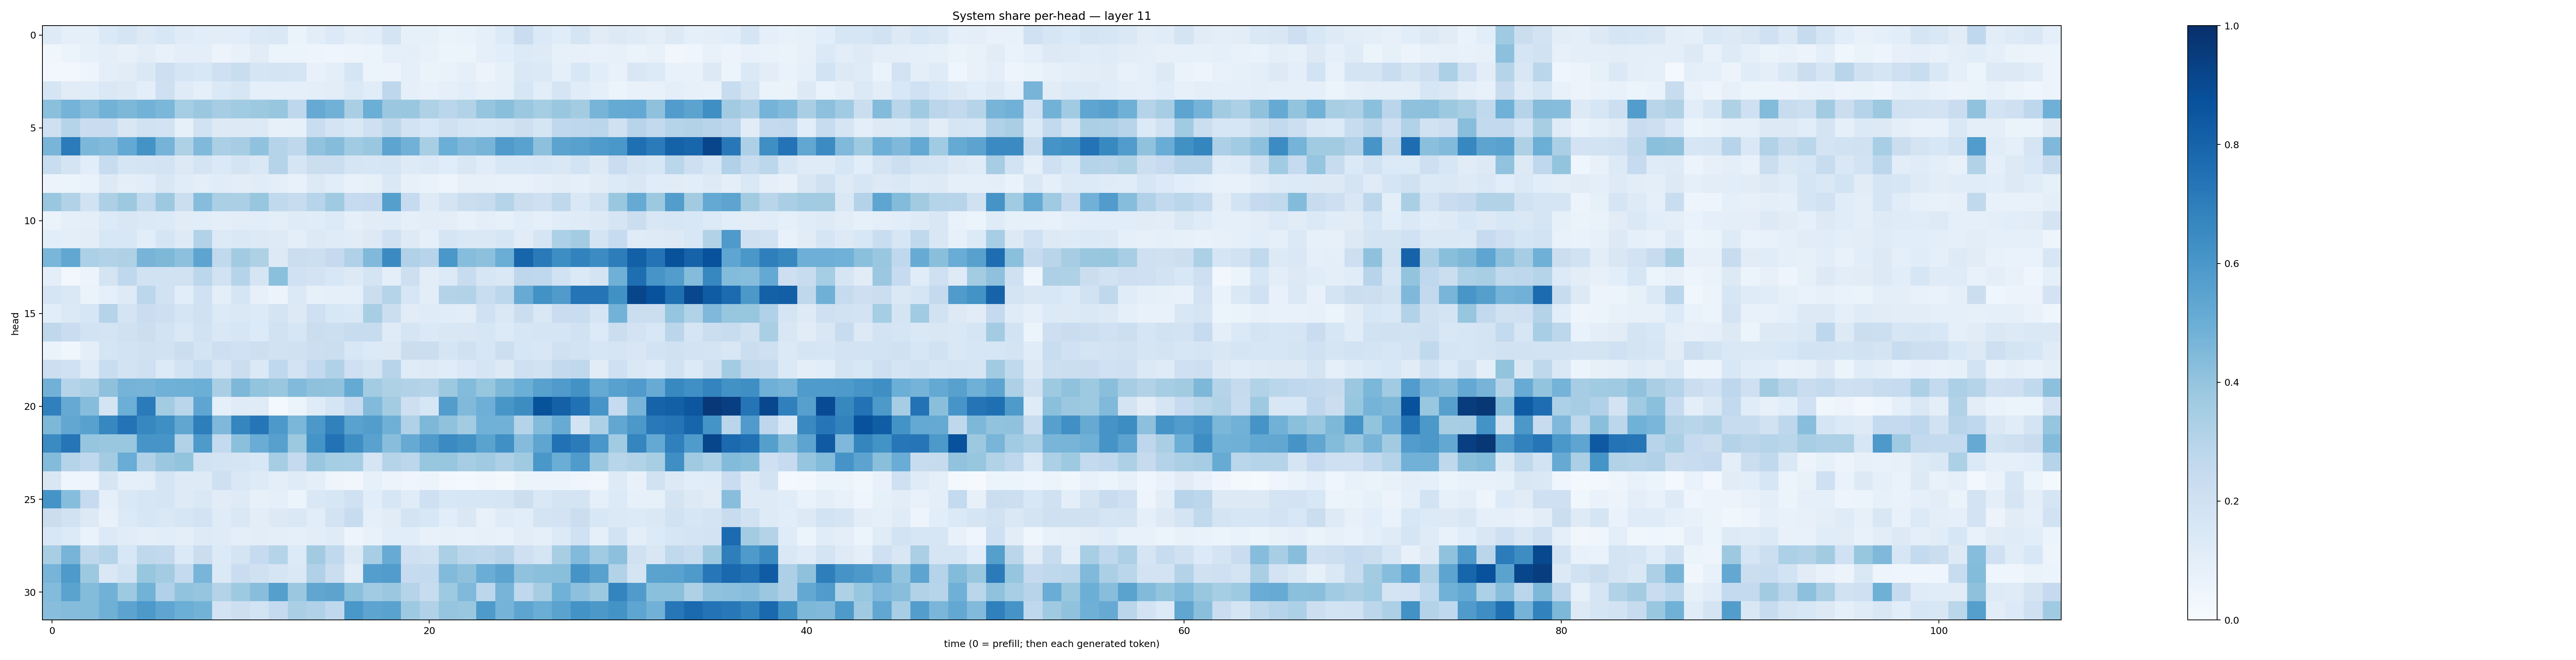

The data file committed next to this chart (first rows):
0.12383759, 0.08625512, 0.08993992, 0.1379377, 0.16824527, 0.13182716, 0.15622103, 0.11958289, 0.10801151, 0.10213506, 0.10642703, 0.1376124, 0.14093776, 0.0656557, 0.10207853, 0.13636106, 0.09705061, 0.10935188, 0.17570625, 0.08281154, 0.08526075, 0.0626835, 0.068683945, 0.086454526
0.03525, 0.05337, 0.08223, 0.0984, 0.08061, 0.1051, 0.07136, 0.0941, 0.1009, 0.05853, 0.07175, 0.1127, 0.06112, 0.05438, 0.04891, 0.04631, 0.04958, 0.06138, 0.09099, 0.09534, 0.07043, 0.06104, 0.06191, 0.09154
0.02847, 0.02862, 0.04934, 0.09524, 0.1111, 0.1428, 0.2136, 0.1671, 0.1539, 0.2056, 0.232, 0.1718, 0.1793, 0.1684, 0.07805, 0.1007, 0.1641, 0.05187, 0.05567, 0.09289, 0.06503, 0.06831, 0.08697, 0.0576
0.1701, 0.1108, 0.1169, 0.1409, 0.1316, 0.09817, 0.2104, 0.1195, 0.09276, 0.137, 0.1566, 0.09193, 0.09045, 0.09102, 0.1001, 0.1044, 0.1372, 0.114, 0.2744, 0.08659, 0.07712, 0.08803, 0.1093, 0.07888
0.4195, 0.4757, 0.4308, 0.4783, 0.4548, 0.48, 0.4587, 0.3518, 0.3795, 0.3487, 0.3665, 0.3766, 0.3909, 0.2748, 0.5155, 0.4809, 0.3389, 0.4983, 0.3815, 0.3859, 0.3229, 0.2889, 0.3091, 0.3976
0.2051, 0.2972, 0.2288, 0.2365, 0.15, 0.1883, 0.1815, 0.08556, 0.1882, 0.1289, 0.1265, 0.1312, 0.08023, 0.08291, 0.2314, 0.1719, 0.1449, 0.2069, 0.2715, 0.1864, 0.1554, 0.1954, 0.171, 0.1572
0.4672, 0.7077, 0.4608, 0.4448, 0.5221, 0.6192, 0.4763, 0.3237, 0.4459, 0.3351, 0.3508, 0.4073, 0.297, 0.2707, 0.4033, 0.4362, 0.3662, 0.3856, 0.5395, 0.4818, 0.3429, 0.4999, 0.4525, 0.4713
0.2314, 0.1727, 0.1083, 0.2387, 0.1699, 0.1746, 0.1812, 0.1299, 0.1773, 0.1394, 0.1725, 0.1442, 0.3029, 0.1651, 0.2227, 0.2243, 0.1692, 0.1631, 0.1681, 0.1227, 0.1393, 0.1164, 0.1496, 0.1151
0.05661, 0.06217, 0.06915, 0.1271, 0.1008, 0.1062, 0.1485, 0.1145, 0.1004, 0.1169, 0.1039, 0.1136, 0.1012, 0.07802, 0.1273, 0.1065, 0.07198, 0.08374, 0.1431, 0.0788, 0.06994, 0.05069, 0.08117, 0.08023
0.3872, 0.3138, 0.1921, 0.3268, 0.3774, 0.2627, 0.3765, 0.226, 0.4332, 0.3358, 0.3333, 0.3909, 0.2643, 0.2405, 0.296, 0.3675, 0.2479, 0.2536, 0.5649, 0.2462, 0.1237, 0.1724, 0.2259, 0.2401
0.0654, 0.08797, 0.1011, 0.1363, 0.1486, 0.1373, 0.1345, 0.1132, 0.1066, 0.09892, 0.1053, 0.1091, 0.1012, 0.1195, 0.1138, 0.1331, 0.09309, 0.1123, 0.1168, 0.08607, 0.1042, 0.09903, 0.07142, 0.09463
0.1064, 0.1002, 0.1046, 0.1531, 0.1547, 0.108, 0.1676, 0.1221, 0.3108, 0.1272, 0.1452, 0.1324, 0.1211, 0.09744, 0.1267, 0.1184, 0.1116, 0.129, 0.2027, 0.1248, 0.09063, 0.1647, 0.1431, 0.1428
0.4642, 0.5275, 0.3313, 0.3128, 0.3242, 0.4704, 0.4548, 0.4143, 0.5423, 0.2652, 0.3614, 0.3226, 0.1313, 0.2214, 0.2151, 0.2501, 0.3175, 0.4459, 0.6512, 0.3197, 0.2942, 0.6002, 0.4332, 0.4163
0.09408, 0.03092, 0.05697, 0.178, 0.266, 0.1952, 0.1928, 0.1918, 0.2787, 0.1938, 0.2983, 0.1705, 0.4211, 0.2012, 0.1821, 0.1537, 0.1273, 0.1757, 0.09833, 0.2125, 0.1053, 0.1332, 0.2411, 0.1594
0.1654, 0.1447, 0.06632, 0.09004, 0.1226, 0.2796, 0.1877, 0.1078, 0.2002, 0.1001, 0.1687, 0.079, 0.05665, 0.1402, 0.08268, 0.08771, 0.08998, 0.2191, 0.3039, 0.1581, 0.1042, 0.3052, 0.3105, 0.2322
0.1089, 0.1373, 0.157, 0.302, 0.1726, 0.2266, 0.2129, 0.1694, 0.2, 0.1343, 0.1441, 0.134, 0.174, 0.1274, 0.2086, 0.1537, 0.1409, 0.3415, 0.2202, 0.1106, 0.1186, 0.115, 0.1046, 0.2021
0.2713, 0.2301, 0.186, 0.1772, 0.1962, 0.2167, 0.1838, 0.1434, 0.1915, 0.1431, 0.1636, 0.1341, 0.1915, 0.162, 0.2244, 0.2151, 0.2356, 0.235, 0.1188, 0.17, 0.1377, 0.1495, 0.15, 0.1573
0.0631, 0.0377, 0.09428, 0.1703, 0.1865, 0.1967, 0.1906, 0.2195, 0.1773, 0.2116, 0.2013, 0.2111, 0.1942, 0.1992, 0.2172, 0.2249, 0.1543, 0.1344, 0.1265, 0.2236, 0.2225, 0.1689, 0.1968, 0.1563
0.2178, 0.2013, 0.1175, 0.231, 0.1815, 0.205, 0.1347, 0.1858, 0.2344, 0.1615, 0.2196, 0.1384, 0.2685, 0.1808, 0.258, 0.3191, 0.2045, 0.1726, 0.2941, 0.1177, 0.1218, 0.1167, 0.1378, 0.167
0.4837, 0.299, 0.3317, 0.4133, 0.4746, 0.4719, 0.487, 0.4889, 0.4969, 0.3391, 0.4559, 0.4023, 0.3846, 0.4416, 0.4125, 0.4069, 0.518, 0.3571, 0.321, 0.3104, 0.3045, 0.3777, 0.441, 0.3913
0.688, 0.5138, 0.4325, 0.1751, 0.4973, 0.7101, 0.3587, 0.2876, 0.5361, 0.08989, 0.1201, 0.1196, 0.01855, 0.05985, 0.1198, 0.1647, 0.2466, 0.443, 0.359, 0.2144, 0.1569, 0.5738, 0.4462, 0.4942
0.4554, 0.5296, 0.5571, 0.6666, 0.7403, 0.6642, 0.6337, 0.5321, 0.6983, 0.4522, 0.6714, 0.7279, 0.5928, 0.458, 0.5943, 0.6868, 0.5512, 0.5736, 0.4912, 0.319, 0.4553, 0.4093, 0.3556, 0.4874
0.6522, 0.7317, 0.3953, 0.3835, 0.3872, 0.6065, 0.6059, 0.3118, 0.5895, 0.2557, 0.42, 0.5073, 0.5612, 0.3769, 0.6133, 0.7425, 0.6398, 0.5535, 0.4285, 0.5134, 0.5807, 0.6503, 0.6276, 0.548
0.4408, 0.3008, 0.2686, 0.356, 0.504, 0.3191, 0.3815, 0.3996, 0.1923, 0.1758, 0.1652, 0.154, 0.3499, 0.253, 0.3872, 0.3547, 0.3472, 0.1708, 0.2979, 0.2797, 0.392, 0.391, 0.3494, 0.3686
0.1515, 0.04303, 0.04713, 0.1655, 0.08925, 0.1011, 0.1713, 0.1216, 0.122, 0.2088, 0.1467, 0.1232, 0.09656, 0.1188, 0.09461, 0.04798, 0.03287, 0.08232, 0.057, 0.04082, 0.05209, 0.02851, 0.02235, 0.03693
0.6137, 0.431, 0.2474, 0.09018, 0.1467, 0.1592, 0.1686, 0.1228, 0.142, 0.1108, 0.1249, 0.0806, 0.09266, 0.06191, 0.1478, 0.1606, 0.2009, 0.1084, 0.1594, 0.1172, 0.2033, 0.1526, 0.161, 0.1598
0.2191, 0.189, 0.1256, 0.07088, 0.1355, 0.1586, 0.1484, 0.1624, 0.18, 0.1177, 0.1446, 0.1027, 0.1298, 0.147, 0.1062, 0.183, 0.2416, 0.08666, 0.1128, 0.1756, 0.1552, 0.1064, 0.1478, 0.07628
0.1562, 0.1344, 0.06783, 0.1355, 0.1162, 0.09616, 0.107, 0.1015, 0.1242, 0.1206, 0.09534, 0.1037, 0.09959, 0.09287, 0.1039, 0.1203, 0.04939, 0.07575, 0.1063, 0.1063, 0.07445, 0.08343, 0.07221, 0.08167
0.3423, 0.4695, 0.271, 0.3022, 0.1527, 0.2723, 0.2582, 0.1386, 0.2199, 0.135, 0.1728, 0.2498, 0.3007, 0.1342, 0.3601, 0.2629, 0.1283, 0.3476, 0.5089, 0.2065, 0.1892, 0.3352, 0.2783, 0.2718
0.4713, 0.5879, 0.3765, 0.1441, 0.1907, 0.3919, 0.3585, 0.2567, 0.4672, 0.1392, 0.23, 0.199, 0.1678, 0.1466, 0.3172, 0.226, 0.09891, 0.5691, 0.578, 0.2494, 0.256, 0.4415, 0.4104, 0.5037
0.4382, 0.5492, 0.4407, 0.4813, 0.3737, 0.478, 0.3169, 0.4043, 0.3966, 0.3059, 0.3739, 0.4261, 0.5639, 0.3808, 0.5323, 0.543, 0.4182, 0.3647, 0.3794, 0.3045, 0.2415, 0.3717, 0.4475, 0.2784
0.4282, 0.4339, 0.4412, 0.4908, 0.5445, 0.593, 0.5359, 0.4997, 0.4775, 0.1824, 0.2129, 0.1873, 0.2501, 0.3396, 0.3166, 0.2688, 0.5996, 0.5429, 0.5525, 0.3729, 0.3201, 0.3952, 0.3858, 0.5884
